pico-8 play session: no input (idle), after a click and taps of 🅾, ❎, 🅾+❎, 🅾 in the second before t = 0

[t = 1 s] idle ~1s (no d-pad/buttons)
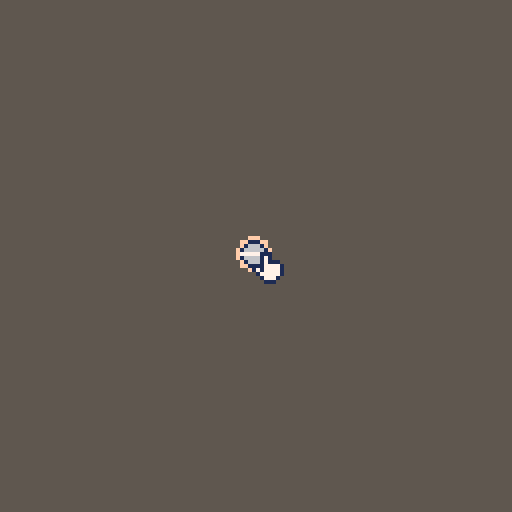

pico-8 cartridge
version 41
__lua__
--init
function _init()
 init_input()
 
 nodes={}
 prev_node=nil
 next_node=nil
end


-->8
--draw
function _draw()
	cls(5)
	--nodes
	for node in all(nodes) do
	 node:draw_bg()
	end
	
	for node in all(nodes) do
	 node:draw_edges()
	end
	
	for node in all(nodes) do
	 node:draw_node()
	end
	
	--selected nodes
	if prev_node!=nil then
	 circ(prev_node.x,prev_node.y,prev_node.w+1,12)
	end
	draw_mouse()
end

function draw_mouse()
	--mouse draw
	if mouse_node!=nil then
		--on node so point finger
		circ(mouse_node.x,mouse_node.y,mouse_node.w+1,15)
	 if mouse_time_held>10 then
	 	--grab hand
	 	spr(4,stat(32)-1,stat(33)-1)
	 else
	 	--point finger
	 	spr(3,stat(32)-1,stat(33)-1)
	 end
	elseif stat(34)==0 then
	 spr(1,stat(32)-1,stat(33)-1)
	else
		spr(2,stat(32)-1,stat(33)-1)
	end
end
-->8
--update
function _update()
 mx=stat(32)-1
 my=stat(33)-1
 mouse_node=node_collision(mx,my)
 
 --scroll
 if mouse_node then
	 if stat(36)==1 then
			mouse_node:rotate(1)
		elseif stat(36)==-1 then
		 mouse_node:rotate(-1)
		end
	end
 --left click
 if mouse_held()==1 then
	 if mouse_node==nil then
	 	--create unconnected node
	  _node=new_node(mx,my,prev_node,next_node)
	 	add(nodes,_node)
	 	prev_node=_node
	 else
	 	--connect two nodes with eachother
	  mouse_node.nxt=prev_node
	  prev_node=mouse_node
	 end
 elseif mouse_held()>10 then
 	--find node
 	if selected_node==nil then
 		selected_node=node_collision(mx,my)
 	else
 		--move node
 		selected_node.x=mx
 		selected_node.y=my
 	end
 else
		selected_node=nil 
 end
 
 --right click
 if stat(34)==2 then
 	--deselect
  if mouse_node==nil then
  	prev_node=nil
  --delete node under mouse
  else
  	for n in all(nodes) do
  		if n.prv==mouse_node then
  			n.prv=mouse_node.prv
				elseif n.nxt==mouse_node then
				 n.nxt=mouse_node.nxt
				end  		
  	end
   del(nodes,mouse_node)
   mouse_node=nil
  end
 end
end


-->8
--nodes system
function new_node(x,y,prv,nxt)
 node={}
 node.x=x
 node.y=y
 node.prv=prv
 node.nxt=nxt
 node.angle=0
 node.w=3
 node.draw_bg=function(this)
  circfill(this.x,this.y,this.w,1)
 	if this.prv!=nil then
   --this.prv:draw()
   --linefill(this.x,this.y,this.prv.x,this.prv.y,this.prv.w,1)
  end
  if this.nxt!=nil then
   --linefill(this.x,this.y,this.nxt.x,this.nxt.y,this.nxt.w,1)
  end
 end
 node.draw_edges=function(this)
 	if this.prv!=nil then
  	--linefill(this.x,this.y,this.prv.x,this.prv.y,this.prv.w-1,6)
  	curvefill(this,this.prv,6)
  end
 	if this.nxt!=nil then
   --this.nxt:draw()
   --linefill(this.x,this.y,this.nxt.x,this.nxt.y,this.nxt.w-1,6)
   curvefill(this,this.nxt,6)
  end
 end
 node.draw_node=function(this)
 	circfill(this.x,this.y,this.w-1,6)
 	--draw angle line
  line(this.x+cos(this.angle)*this.w,
					  this.y+sin(this.angle)*this.w,
					  this.x-cos(this.angle)*this.w,
					  this.y-sin(this.angle)*this.w,
					  7
					  )
 end
 node.rotate=function(this,dir)
 	local speed=0.1
 	this.angle=(this.angle+speed*dir)%1
 end
 return node
end

--return node under mouse
function node_collision(mx,my)
 p=1--pixels extra grab radius
 for n in all(nodes) do
  if mx>n.x-n.w-p and my>n.y-n.w-p and
 				mx<n.x+n.w+p and my<n.y+n.w+p then
   return n
  end
 end
 return nil
end

--linefill x0 y0 x1 y1 r [col]
--made by freds72
function linefill(ax,ay,bx,by,r,c)
 if(c) color(c)
 local dx,dy=bx-ax,by-ay
 -- avoid overflow
 -- credits: https://www.lexaloffle.com/bbs/?tid=28999
 local d=max(abs(dx),abs(dy))
 local n=min(abs(dx),abs(dy))/d
 d*=sqrt(n*n+1)
 if(d<0.001) return
 local ca,sa=dx/d,-dy/d
   
 -- polygon points
 local s={
  {0,-r},{d,-r},{d,r},{0,r}
 }
 local u,v,spans=s[4][1],s[4][2],{}
 local x0,y0=ax+u*ca+v*sa,ay-u*sa+v*ca
 for i=1,4 do
  local u,v=s[i][1],s[i][2]
  local x1,y1=ax+u*ca+v*sa,ay-u*sa+v*ca
  local _x1,_y1=x1,y1
  if(y0>y1) x0,y0,x1,y1=x1,y1,x0,y0
  local dx=(x1-x0)/(y1-y0)
  if(y0<0) x0-=y0*dx y0=-1
  local cy0=y0\1+1
  -- sub-pix shift
  x0+=(cy0-y0)*dx
  for y=y0\1+1,min(y1\1,127) do
   -- open span?
   local span=spans[y]
   if span then
   	rectfill(x0,y,span,y)
   else
    spans[y]=x0
   end
   x0+=dx
  end
  x0,y0=_x1,_y1
 end
end
-->8
--mouse handler
function init_input()
 poke(0x5f2d, 1)--mouse listen
 last_press=0
 mouse_time_held=0
end

function mouse_held()
 if stat(34)==1 then
  mouse_time_held+=1
 else
 	mouse_time_held=0
 end
 return mouse_time_held
end
-->8
--rendering functions
--input:two nodes
function curvefill(n1,n2,c)
	draw_arc(n1.x,n1.y,n2.x,n2.y,n2.w,c)
end

function draw_arc(x1, y1, x2, y2, radius, color)
    local angle1 = atan2(y1 - y2, x1 - x2)
    local angle2 = atan2(y2 - y1, x2 - x1)
    circfill(x1, y1, radius, color) -- draw starting point
    circfill(x2, y2, radius, color) -- draw ending point
    for i = 0, abs(angle1 - angle2) * radius * 0.5 do
        local angle = lerp(angle1, angle2, i / (abs(angle1 - angle2) * radius * 0.5))
        local x = x1 + cos(angle) * radius
        local y = y1 - sin(angle) * radius -- pico-8's y-axis is inverted
        circfill(x, y, radius, color)
    end
end

-- linear interpolation function
function lerp(a, b, t)
    return a + (b - a) * t
end
__gfx__
00000000010000000100000000111000001111000000000000000000000000000000000000000000000000000000000000000000000000000000000000000000
00000000171000001610000000171000016666100000000000000000000000000000000000000000000000000000000000000000000000000000000000000000
00700700177100001661000000171110111166610000000000000000000000000000000000000000000000000000000000000000000000000000000000000000
00077000177710001666100011177771161166610000000000000000000000000000000000000000000000000000000000000000000000000000000000000000
00077000177771001666610017177771016666610000000000000000000000000000000000000000000000000000000000000000000000000000000000000000
00700700177110001661100001777771001666100000000000000000000000000000000000000000000000000000000000000000000000000000000000000000
00000000011710000116100000177710000111000000000000000000000000000000000000000000000000000000000000000000000000000000000000000000
00000000000000000000000000011100000000000000000000000000000000000000000000000000000000000000000000000000000000000000000000000000
